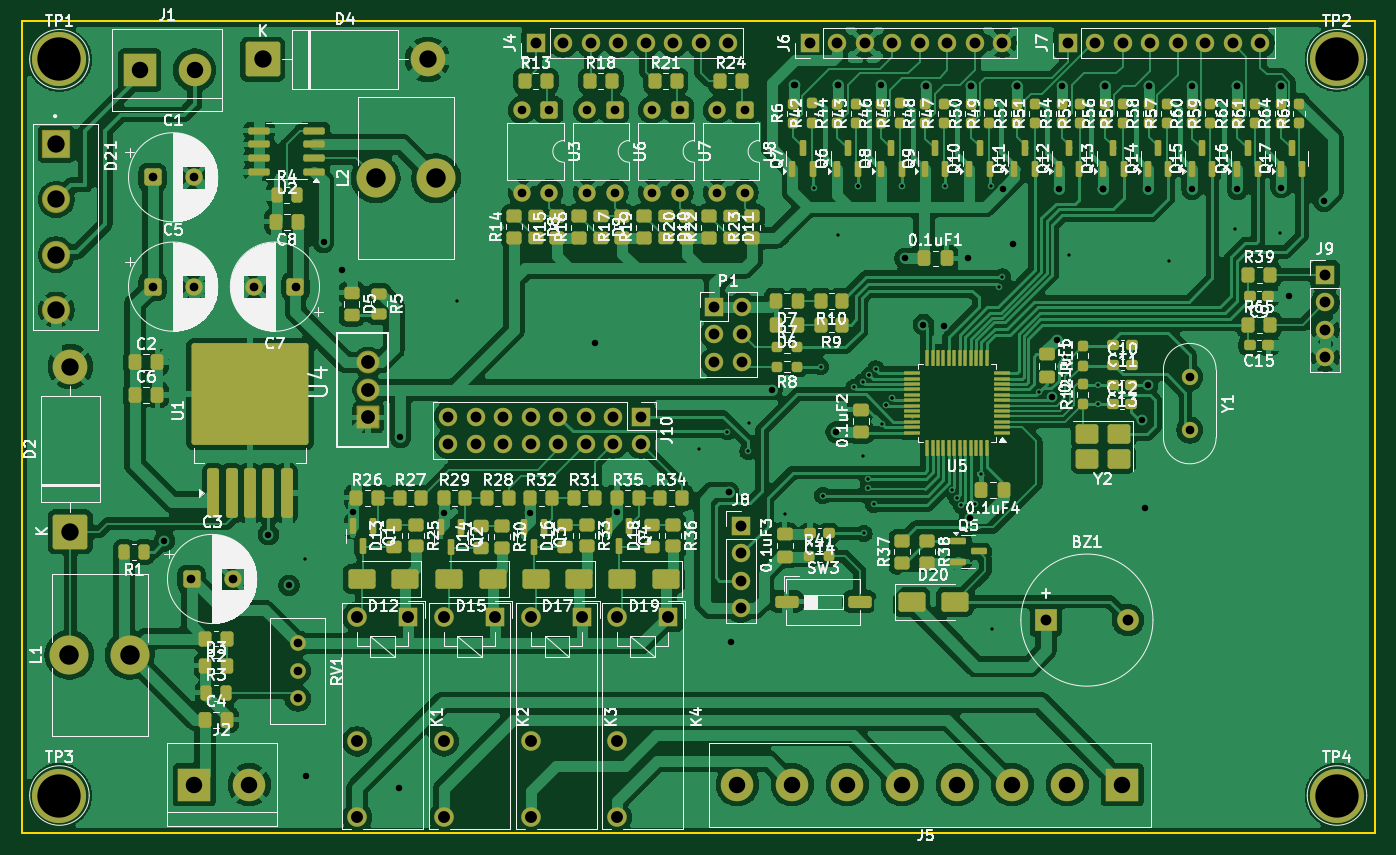
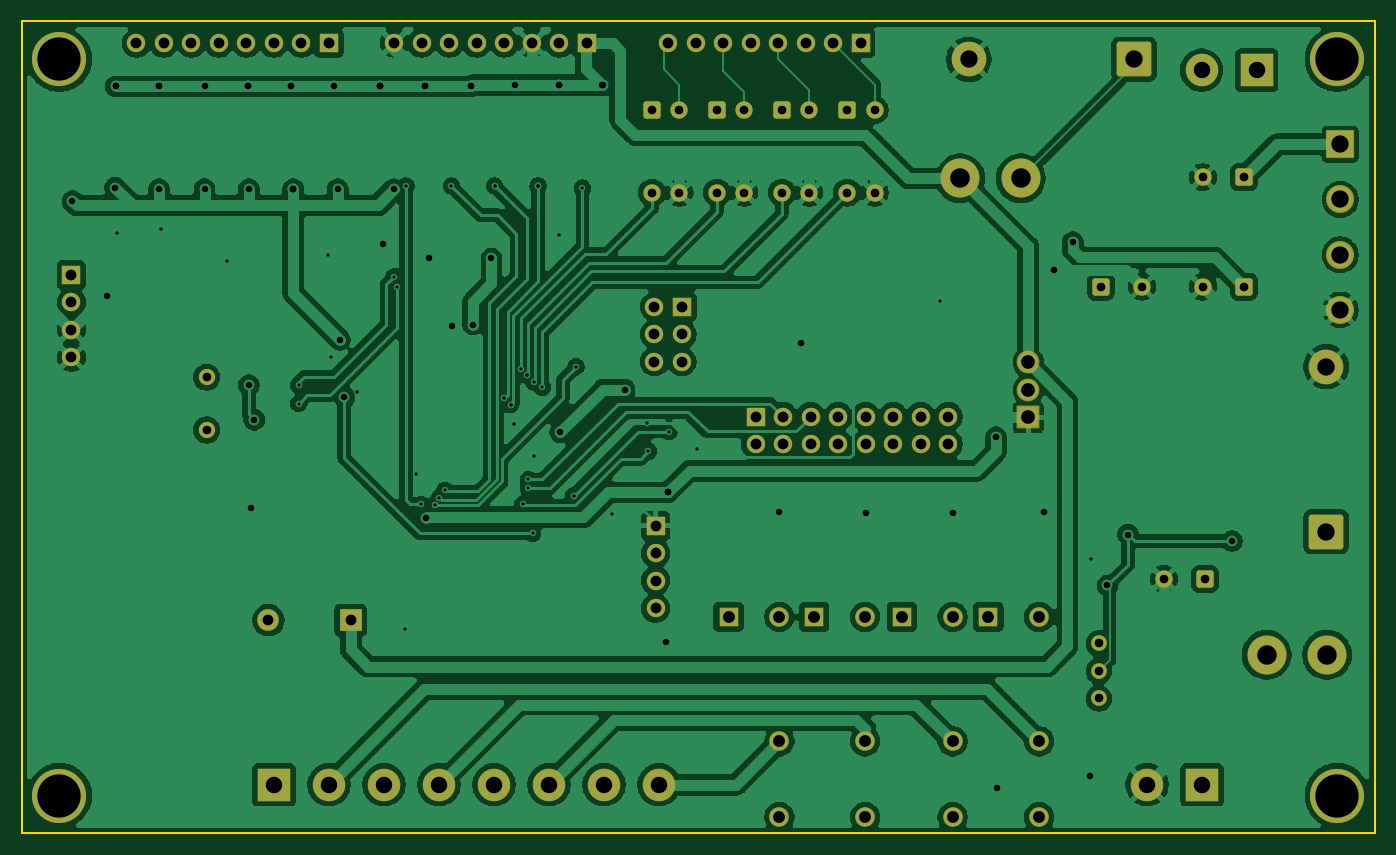
Circuit board: 11 layer files. Board 125.0 x 75.0 mm.
- bottom_copper: Ex1-B_Cu.gbr (248595 bytes)
- bottom_mask: Ex1-B_Mask.gbr (6285 bytes)
- paste: Ex1-B_Paste.gbr (446 bytes)
- bottom_silk: Ex1-B_Silkscreen.gbr (447 bytes)
- outline: Ex1-Edge_Cuts.gbr (676 bytes)
- top_copper: Ex1-F_Cu.gbr (355287 bytes)
- top_mask: Ex1-F_Mask.gbr (20150 bytes)
- paste: Ex1-F_Paste.gbr (14913 bytes)
- top_silk: Ex1-F_Silkscreen.gbr (294715 bytes)
- drill: Ex1-NPTH.drl (269 bytes)
- drill: Ex1-PTH.drl (4212 bytes)

=== bottom_copper: Ex1-B_Cu.gbr (248595 bytes, source omitted) ===
=== bottom_mask: Ex1-B_Mask.gbr (6285 bytes, source omitted) ===
=== paste: Ex1-B_Paste.gbr ===
%TF.GenerationSoftware,KiCad,Pcbnew,9.0.3*%
%TF.CreationDate,2025-09-06T19:42:56+07:00*%
%TF.ProjectId,Ex1,4578312e-6b69-4636-9164-5f7063625858,rev?*%
%TF.SameCoordinates,Original*%
%TF.FileFunction,Paste,Bot*%
%TF.FilePolarity,Positive*%
%FSLAX46Y46*%
G04 Gerber Fmt 4.6, Leading zero omitted, Abs format (unit mm)*
G04 Created by KiCad (PCBNEW 9.0.3) date 2025-09-06 19:42:56*
%MOMM*%
%LPD*%
G01*
G04 APERTURE LIST*
G04 APERTURE END LIST*
M02*

=== bottom_silk: Ex1-B_Silkscreen.gbr ===
%TF.GenerationSoftware,KiCad,Pcbnew,9.0.3*%
%TF.CreationDate,2025-09-06T19:42:56+07:00*%
%TF.ProjectId,Ex1,4578312e-6b69-4636-9164-5f7063625858,rev?*%
%TF.SameCoordinates,Original*%
%TF.FileFunction,Legend,Bot*%
%TF.FilePolarity,Positive*%
%FSLAX46Y46*%
G04 Gerber Fmt 4.6, Leading zero omitted, Abs format (unit mm)*
G04 Created by KiCad (PCBNEW 9.0.3) date 2025-09-06 19:42:56*
%MOMM*%
%LPD*%
G01*
G04 APERTURE LIST*
G04 APERTURE END LIST*
M02*

=== outline: Ex1-Edge_Cuts.gbr ===
%TF.GenerationSoftware,KiCad,Pcbnew,9.0.3*%
%TF.CreationDate,2025-09-06T19:42:56+07:00*%
%TF.ProjectId,Ex1,4578312e-6b69-4636-9164-5f7063625858,rev?*%
%TF.SameCoordinates,Original*%
%TF.FileFunction,Profile,NP*%
%FSLAX46Y46*%
G04 Gerber Fmt 4.6, Leading zero omitted, Abs format (unit mm)*
G04 Created by KiCad (PCBNEW 9.0.3) date 2025-09-06 19:42:56*
%MOMM*%
%LPD*%
G01*
G04 APERTURE LIST*
%TA.AperFunction,Profile*%
%ADD10C,0.200000*%
%TD*%
G04 APERTURE END LIST*
D10*
X64500000Y-37000000D02*
X189500000Y-37000000D01*
X189500000Y-112000000D02*
X64500000Y-112000000D01*
X64500000Y-112000000D02*
X64500000Y-37000000D01*
X189500000Y-37000000D02*
X189500000Y-112000000D01*
M02*

=== top_copper: Ex1-F_Cu.gbr (355287 bytes, source omitted) ===
=== top_mask: Ex1-F_Mask.gbr (20150 bytes, source omitted) ===
=== paste: Ex1-F_Paste.gbr (14913 bytes, source omitted) ===
=== top_silk: Ex1-F_Silkscreen.gbr (294715 bytes, source omitted) ===
=== drill: Ex1-NPTH.drl ===
M48
; DRILL file {KiCad 9.0.3} date 2025-09-06T19:42:43+0700
; FORMAT={-:-/ absolute / metric / decimal}
; #@! TF.CreationDate,2025-09-06T19:42:43+07:00
; #@! TF.GenerationSoftware,Kicad,Pcbnew,9.0.3
; #@! TF.FileFunction,NonPlated,1,2,NPTH
FMAT,2
METRIC
%
G90
G05
M30

=== drill: Ex1-PTH.drl ===
M48
; DRILL file {KiCad 9.0.3} date 2025-09-06T19:42:43+0700
; FORMAT={-:-/ absolute / metric / decimal}
; #@! TF.CreationDate,2025-09-06T19:42:43+07:00
; #@! TF.GenerationSoftware,Kicad,Pcbnew,9.0.3
; #@! TF.FileFunction,Plated,1,2,PTH
FMAT,2
METRIC
; #@! TA.AperFunction,Plated,PTH,ViaDrill
T1C0.300
; #@! TA.AperFunction,Plated,PTH,ViaDrill
T2C0.600
; #@! TA.AperFunction,Plated,PTH,ComponentDrill
T3C0.800
; #@! TA.AperFunction,Plated,PTH,ComponentDrill
T4C1.000
; #@! TA.AperFunction,Plated,PTH,ComponentDrill
T5C1.100
; #@! TA.AperFunction,Plated,PTH,ComponentDrill
T6C1.270
; #@! TA.AperFunction,Plated,PTH,ComponentDrill
T7C1.520
; #@! TA.AperFunction,Plated,PTH,ComponentDrill
T8C1.600
; #@! TA.AperFunction,Plated,PTH,ComponentDrill
T9C1.800
; #@! TA.AperFunction,Plated,PTH,ComponentDrill
T10C4.000
%
G90
G05
T1
X90.7Y-86.7
X104.7Y-62.8
X127.1Y-76.5
X129.7Y-74.9
X131.6Y-76.7
X131.7Y-74.1
X135.0Y-82.5
X137.7Y-52.4
X138.3Y-68.9
X138.5Y-80.8
X138.5Y-80.8
X139.9Y-56.7
X141.4Y-70.8
X141.8Y-52.2
X141.8Y-52.2
X141.8Y-52.2
X142.2Y-70.3
X142.2Y-77.1
X142.3Y-84.3
X142.7Y-79.3
X142.7Y-80.1
X142.812Y-69.7
X142.812Y-69.7
X143.2Y-81.6
X143.4Y-69.1
X144.0Y-74.2
X144.312Y-72.4
X144.312Y-72.4
X144.912Y-71.8
X144.912Y-71.8
X145.8Y-52.2
X145.8Y-52.2
X149.8Y-52.2
X150.4Y-80.3
X150.9Y-81.0
X151.3Y-81.7
X152.6Y-81.6
X153.1Y-78.8
X154.0Y-52.2
X154.1Y-93.1
X154.8Y-61.5
X155.1Y-60.6
X158.5Y-71.2
X160.9Y-68.0
X161.2Y-58.6
X163.9Y-70.6
X163.9Y-72.3
X170.5Y-59.1
X176.6Y-56.2
X180.7Y-56.5
T2
X77.7Y-85.0
X87.3Y-84.4
X89.2Y-89.1
X90.8Y-106.7
X92.4Y-57.4
X94.1Y-60.0
X95.1Y-82.3
X99.4Y-107.8
X99.5Y-75.4
X103.5Y-82.4
X111.5Y-82.4
X117.5Y-66.7
X119.5Y-82.3
X129.8Y-80.5
X129.8Y-80.5
X130.0Y-94.3
X133.8Y-71.0
X135.8Y-42.9
X135.9Y-42.9
X139.737Y-74.938
X139.9Y-42.9
X139.9Y-42.9
X143.9Y-42.9
X146.1Y-58.9
X147.8Y-65.0
X148.0Y-43.0
X148.0Y-43.0
X149.7Y-65.1
X151.9Y-58.9
X152.1Y-82.876
X152.2Y-43.0
X152.2Y-43.0
X155.108Y-52.508
X156.1Y-57.6
X156.4Y-43.0
X156.4Y-43.0
X156.4Y-43.0
X159.7Y-71.7
X160.1Y-66.4
X160.3Y-52.5
X160.6Y-43.0
X164.4Y-52.5
X164.4Y-52.5
X164.4Y-52.5
X164.6Y-43.0
X164.6Y-43.0
X168.0Y-73.8
X168.3Y-81.9
X168.5Y-52.5
X168.5Y-70.6
X168.6Y-43.0
X168.6Y-43.0
X172.6Y-43.0
X172.6Y-52.5
X176.8Y-43.0
X176.8Y-43.0
X176.8Y-52.5
X180.8Y-43.0
X180.8Y-43.0
X180.85Y-52.35
X181.6Y-62.4
X184.8Y-53.6
T3
X76.597Y-51.4
X76.597Y-61.5
X80.197Y-88.5
X80.397Y-51.4
X80.397Y-61.5
X83.997Y-88.5
X86.003Y-61.5
X89.803Y-61.5
X90.005Y-94.46
X90.005Y-97.0
X90.005Y-99.54
X110.7Y-45.195
X110.7Y-52.815
X113.24Y-45.195
X113.24Y-52.815
X116.735Y-45.195
X116.735Y-52.815
X119.275Y-45.195
X119.275Y-52.815
X122.735Y-45.195
X122.735Y-52.815
X125.275Y-45.195
X125.275Y-52.815
X128.735Y-45.195
X128.735Y-52.815
X131.275Y-45.195
X131.275Y-52.815
X172.4Y-69.862
X172.4Y-74.742
T4
X103.92Y-73.5
X103.92Y-76.04
X106.46Y-73.5
X106.46Y-76.04
X109.0Y-73.5
X109.0Y-76.04
X111.54Y-73.5
X111.54Y-76.04
X112.0Y-39.0
X114.08Y-73.5
X114.08Y-76.04
X114.54Y-39.0
X116.62Y-73.5
X116.62Y-76.04
X117.08Y-39.0
X119.16Y-73.5
X119.16Y-76.04
X119.62Y-39.0
X121.7Y-73.5
X121.7Y-76.04
X122.16Y-39.0
X124.7Y-39.0
X127.24Y-39.0
X128.5Y-63.36
X128.5Y-65.9
X128.5Y-68.44
X129.78Y-39.0
X130.935Y-83.58
X130.935Y-86.12
X130.935Y-88.66
X130.935Y-91.2
X131.04Y-63.36
X131.04Y-65.9
X131.04Y-68.44
X137.3Y-39.0
X139.84Y-39.0
X142.38Y-39.0
X144.92Y-39.0
X147.46Y-39.0
X150.0Y-39.0
X152.54Y-39.0
X155.08Y-39.0
X159.1Y-92.3
X161.11Y-39.0
X163.65Y-39.0
X166.19Y-39.0
X166.7Y-92.3
X168.73Y-39.0
X171.27Y-39.0
X173.81Y-39.0
X176.35Y-39.0
X178.89Y-39.0
X184.9Y-60.4
X184.9Y-62.94
X184.9Y-65.48
X184.9Y-68.02
T5
X95.5Y-92.0
X95.5Y-103.5
X95.5Y-110.5
X100.2Y-92.0
X103.5Y-92.0
X103.5Y-103.5
X103.5Y-110.5
X108.2Y-92.0
X111.582Y-92.0
X111.582Y-103.5
X111.582Y-110.5
X116.282Y-92.0
X119.5Y-92.0
X119.5Y-103.5
X119.5Y-110.5
X124.2Y-92.0
T6
X96.516Y-68.5
X96.516Y-71.04
X96.516Y-73.58
T7
X75.42Y-41.5
X80.46Y-107.5
X80.5Y-41.5
X85.54Y-107.5
X130.62Y-107.5
X135.7Y-107.5
X140.78Y-107.5
X145.86Y-107.5
X150.94Y-107.5
X156.02Y-107.5
X161.1Y-107.5
X166.18Y-107.5
T8
X67.7Y-48.35
X67.7Y-53.45
X67.7Y-58.55
X67.7Y-63.65
X69.0Y-68.88
X69.0Y-84.12
X86.76Y-40.5
X102.0Y-40.5
T9
X68.92Y-95.5
X74.5Y-95.5
X97.21Y-51.5
X102.79Y-51.5
T10
X68.0Y-40.5
X68.0Y-108.5
X186.0Y-40.5
X186.0Y-108.5
M30
